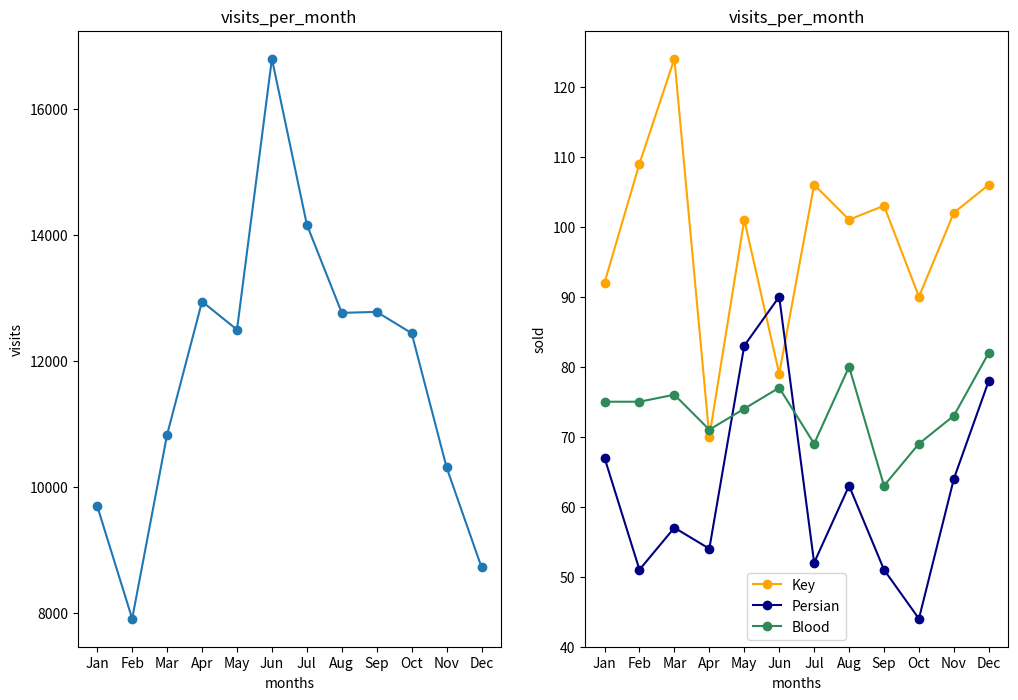

Here is the Python script that generated this plot:
from matplotlib import pyplot as plt

months = ["Jan", "Feb", "Mar", "Apr", "May", "Jun", "Jul", "Aug", "Sep", "Oct", "Nov", "Dec"]

visits_per_month = [9695, 7909, 10831, 12942, 12495, 16794, 14161, 12762, 12777, 12439, 10309, 8724]

# numbers of limes of different species sold each month
key_limes_per_month = [92.0, 109.0, 124.0, 70.0, 101.0, 79.0, 106.0, 101.0, 103.0, 90.0, 102.0, 106.0]
persian_limes_per_month = [67.0, 51.0, 57.0, 54.0, 83.0, 90.0, 52.0, 63.0, 51.0, 44.0, 64.0, 78.0]
blood_limes_per_month = [75.0, 75.0, 76.0, 71.0, 74.0, 77.0, 69.0, 80.0, 63.0, 69.0, 73.0, 82.0]
legend_labels = ["Key", "Persian", "Blood"]
# create your figure here
plt.figure(figsize=(12,8))
x_values = range(len(months))

ax1= plt.subplot(1,2,1)
ax1.set_xticks(x_values)
ax1.set_xticklabels(months)

plt.plot(x_values, visits_per_month, marker="o")
plt.title("visits_per_month")
plt.xlabel("months")
plt.ylabel("visits")

ax2= plt.subplot(1,2,2)
ax2.set_xticks(x_values)
ax2.set_xticklabels(months)

plt.plot(x_values, key_limes_per_month, color="orange", marker="o")
plt.plot(x_values, persian_limes_per_month, color="navy", marker="o")
plt.plot(x_values, blood_limes_per_month, color="seagreen", marker="o")
plt.title("visits_per_month")
plt.xlabel("months")
plt.ylabel("sold")
plt.legend(legend_labels, loc=8)

plt.show()
plt.savefig("lime_line.png")